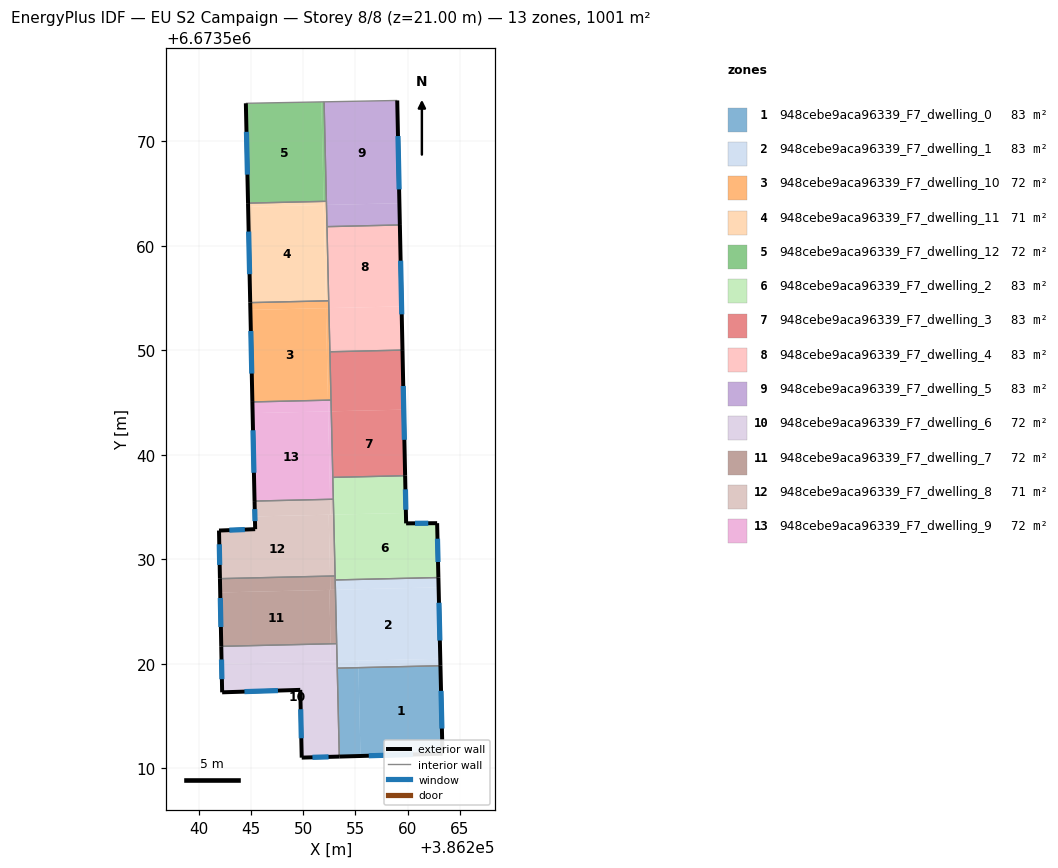
=== STOREY PLAN SPEC (per zone: floor XY polygon, exterior-wall plan segments, windows/doors) ===
zone 1: 948cebe9aca96339_F7_dwelling_0  (83.4 m²)
  floor: (386263.14, 6673519.80) (386263.34, 6673511.38) (386255.49, 6673511.17) (386255.29, 6673519.62)
  floor: (386255.29, 6673519.62) (386255.49, 6673511.17) (386253.46, 6673511.11) (386253.27, 6673519.57)
  exterior wall: (386263.34, 6673511.38) – (386263.14, 6673519.80)  [8.4 m]
    window: (386263.28, 6673513.79) – (386263.20, 6673517.40)  [4.6 m²]
  exterior wall: (386253.46, 6673511.11) – (386263.34, 6673511.38)  [9.9 m]
    window: (386256.28, 6673511.19) – (386260.52, 6673511.31)  [5.4 m²]
  interior walls: 2
zone 2: 948cebe9aca96339_F7_dwelling_1  (83.4 m²)
  floor: (386262.97, 6673527.30) (386263.13, 6673520.47) (386253.25, 6673520.24) (386253.09, 6673527.07)
  floor: (386263.13, 6673520.47) (386263.14, 6673519.80) (386255.29, 6673519.62) (386255.28, 6673520.29)
  floor: (386262.95, 6673528.24) (386262.97, 6673527.30) (386253.09, 6673527.07) (386253.07, 6673528.01)
  floor: (386255.28, 6673520.29) (386255.29, 6673519.62) (386253.27, 6673519.57) (386253.25, 6673520.24)
  exterior wall: (386263.14, 6673519.80) – (386262.95, 6673528.24)  [8.4 m]
    window: (386263.09, 6673522.21) – (386263.00, 6673525.83)  [4.7 m²]
  interior walls: 4
zone 3: 948cebe9aca96339_F7_dwelling_10  (71.5 m²)
  floor: (386252.18, 6673554.03) (386252.38, 6673545.22) (386245.14, 6673545.05) (386244.95, 6673553.86)
  floor: (386252.18, 6673554.73) (386252.20, 6673554.03) (386252.18, 6673554.03) (386244.95, 6673553.86) (386244.93, 6673554.56)
  floor: (386252.45, 6673554.73) (386252.46, 6673554.03) (386252.20, 6673554.03) (386252.18, 6673554.73)
  floor: (386252.46, 6673554.03) (386252.67, 6673545.23) (386252.38, 6673545.22) (386252.18, 6673554.03)
  exterior wall: (386244.93, 6673554.56) – (386245.14, 6673545.05)  [9.5 m]
    window: (386244.99, 6673551.84) – (386245.08, 6673547.77)  [5.2 m²]
  interior walls: 4
zone 4: 948cebe9aca96339_F7_dwelling_11  (71.5 m²)
  floor: (386251.97, 6673563.90) (386252.18, 6673554.73) (386244.93, 6673554.56) (386244.73, 6673563.73)
  floor: (386251.96, 6673564.25) (386251.97, 6673563.90) (386244.73, 6673563.73) (386244.73, 6673564.08)
  floor: (386252.23, 6673564.25) (386252.23, 6673563.91) (386251.97, 6673563.90) (386251.96, 6673564.25)
  floor: (386252.23, 6673563.91) (386252.45, 6673554.73) (386252.18, 6673554.73) (386251.97, 6673563.90)
  exterior wall: (386244.73, 6673564.08) – (386244.93, 6673554.56)  [9.5 m]
    window: (386244.79, 6673561.36) – (386244.88, 6673557.28)  [5.2 m²]
  interior walls: 4
zone 5: 948cebe9aca96339_F7_dwelling_12  (71.5 m²)
  floor: (386251.74, 6673573.77) (386251.96, 6673564.25) (386244.73, 6673564.08) (386244.52, 6673573.63)
  floor: (386252.01, 6673573.77) (386252.23, 6673564.25) (386251.96, 6673564.25) (386251.74, 6673573.77)
  exterior wall: (386244.52, 6673573.63) – (386244.73, 6673564.08)  [9.6 m]
    window: (386244.58, 6673570.90) – (386244.67, 6673566.81)  [5.3 m²]
  interior walls: 3
zone 6: 948cebe9aca96339_F7_dwelling_2  (83.4 m²)
  floor: (386262.83, 6673533.45) (386262.95, 6673528.24) (386253.07, 6673528.01) (386252.92, 6673534.27) (386259.84, 6673534.43) (386259.86, 6673533.43)
  floor: (386259.76, 6673537.99) (386259.84, 6673534.43) (386252.92, 6673534.27) (386252.84, 6673537.83)
  exterior wall: (386259.86, 6673533.43) – (386259.76, 6673537.99)  [4.6 m]
    window: (386259.83, 6673534.73) – (386259.79, 6673536.69)  [2.5 m²]
  exterior wall: (386262.83, 6673533.45) – (386259.86, 6673533.43)  [3.0 m]
    window: (386261.98, 6673533.44) – (386260.71, 6673533.43)  [1.6 m²]
  exterior wall: (386262.95, 6673528.24) – (386262.83, 6673533.45)  [5.2 m]
    window: (386262.91, 6673529.73) – (386262.86, 6673531.96)  [2.9 m²]
  interior walls: 5
zone 7: 948cebe9aca96339_F7_dwelling_3  (83.4 m²)
  floor: (386259.63, 6673544.31) (386259.76, 6673537.99) (386252.84, 6673537.83) (386252.69, 6673544.15)
  floor: (386259.51, 6673550.01) (386259.63, 6673544.31) (386252.69, 6673544.15) (386252.56, 6673549.85)
  exterior wall: (386259.76, 6673537.99) – (386259.51, 6673550.01)  [12.0 m]
    window: (386259.69, 6673541.43) – (386259.58, 6673546.58)  [6.6 m²]
  interior walls: 4
zone 8: 948cebe9aca96339_F7_dwelling_4  (83.4 m²)
  floor: (386259.26, 6673561.99) (386259.42, 6673554.20) (386252.46, 6673554.03) (386252.28, 6673561.83)
  floor: (386259.42, 6673554.20) (386259.51, 6673550.01) (386252.56, 6673549.85) (386252.46, 6673554.03)
  exterior wall: (386259.51, 6673550.01) – (386259.26, 6673561.99)  [12.0 m]
    window: (386259.44, 6673553.44) – (386259.33, 6673558.57)  [6.6 m²]
  interior walls: 4
zone 9: 948cebe9aca96339_F7_dwelling_5  (83.4 m²)
  floor: (386259.01, 6673573.91) (386259.21, 6673564.07) (386252.23, 6673563.91) (386252.01, 6673573.77)
  floor: (386259.21, 6673564.07) (386259.26, 6673561.99) (386252.28, 6673561.83) (386252.23, 6673563.91)
  exterior wall: (386259.26, 6673561.99) – (386259.01, 6673573.91)  [11.9 m]
    window: (386259.19, 6673565.39) – (386259.08, 6673570.50)  [6.6 m²]
  interior walls: 4
zone 10: 948cebe9aca96339_F7_dwelling_6  (71.5 m²)
  floor: (386253.25, 6673520.24) (386253.46, 6673511.11) (386249.86, 6673511.01) (386249.73, 6673517.49) (386242.25, 6673517.26) (386242.20, 6673519.99)
  floor: (386252.63, 6673521.90) (386252.67, 6673520.23) (386242.20, 6673519.99) (386242.16, 6673521.66)
  floor: (386253.21, 6673521.92) (386253.25, 6673520.24) (386252.67, 6673520.23) (386252.63, 6673521.90)
  exterior wall: (386249.86, 6673511.01) – (386253.46, 6673511.11)  [3.6 m]
    window: (386250.89, 6673511.04) – (386252.43, 6673511.08)  [2.0 m²]
  exterior wall: (386249.73, 6673517.49) – (386249.86, 6673511.01)  [6.5 m]
    window: (386249.77, 6673515.64) – (386249.83, 6673512.86)  [3.6 m²]
  exterior wall: (386242.25, 6673517.26) – (386249.73, 6673517.49)  [7.5 m]
    window: (386244.39, 6673517.33) – (386247.59, 6673517.43)  [4.1 m²]
  exterior wall: (386242.16, 6673521.66) – (386242.25, 6673517.26)  [4.4 m]
    window: (386242.19, 6673520.40) – (386242.22, 6673518.52)  [2.4 m²]
  interior walls: 3
zone 11: 948cebe9aca96339_F7_dwelling_7  (71.5 m²)
  floor: (386253.09, 6673527.07) (386253.21, 6673521.92) (386252.63, 6673521.90) (386252.51, 6673527.06)
  floor: (386252.58, 6673528.38) (386252.61, 6673527.06) (386252.51, 6673527.06) (386242.06, 6673526.82) (386242.04, 6673528.14)
  floor: (386253.06, 6673528.39) (386253.09, 6673527.07) (386252.61, 6673527.06) (386252.58, 6673528.38) (386242.04, 6673528.14) (386242.06, 6673526.82) (386252.51, 6673527.06) (386252.63, 6673521.90) (386242.16, 6673521.66) (386242.04, 6673528.14)
  exterior wall: (386242.04, 6673528.14) – (386242.16, 6673521.66)  [6.5 m]
    window: (386242.07, 6673526.29) – (386242.13, 6673523.51)  [3.6 m²]
  interior walls: 4
zone 12: 948cebe9aca96339_F7_dwelling_8  (71.5 m²)
  floor: (386252.44, 6673534.26) (386252.58, 6673528.38) (386242.04, 6673528.14) (386241.95, 6673532.74) (386245.41, 6673532.88) (386245.38, 6673534.09)
  floor: (386252.58, 6673535.73) (386252.62, 6673534.26) (386245.38, 6673534.09) (386245.35, 6673535.56)
  floor: (386252.92, 6673534.27) (386253.06, 6673528.39) (386252.58, 6673528.38) (386252.44, 6673534.26)
  floor: (386252.89, 6673535.74) (386252.92, 6673534.27) (386252.62, 6673534.26) (386252.58, 6673535.73)
  exterior wall: (386241.95, 6673532.74) – (386242.04, 6673528.14)  [4.6 m]
    window: (386241.97, 6673531.43) – (386242.01, 6673529.45)  [2.5 m²]
  exterior wall: (386245.41, 6673532.88) – (386241.95, 6673532.74)  [3.5 m]
    window: (386244.42, 6673532.84) – (386242.94, 6673532.78)  [1.9 m²]
  exterior wall: (386245.35, 6673535.56) – (386245.41, 6673532.88)  [2.7 m]
    window: (386245.37, 6673534.79) – (386245.39, 6673533.64)  [1.5 m²]
  interior walls: 3
zone 13: 948cebe9aca96339_F7_dwelling_9  (71.5 m²)
  floor: (386252.39, 6673544.15) (386252.58, 6673535.73) (386245.35, 6673535.56) (386245.17, 6673543.98)
  floor: (386252.38, 6673545.22) (386252.41, 6673544.15) (386252.39, 6673544.15) (386245.17, 6673543.98) (386245.14, 6673545.05)
  floor: (386252.69, 6673544.15) (386252.89, 6673535.74) (386252.58, 6673535.73) (386252.39, 6673544.15)
  floor: (386252.67, 6673545.23) (386252.69, 6673544.15) (386252.41, 6673544.15) (386252.38, 6673545.22)
  exterior wall: (386245.14, 6673545.05) – (386245.35, 6673535.56)  [9.5 m]
    window: (386245.20, 6673542.34) – (386245.29, 6673538.27)  [5.2 m²]
  interior walls: 4

=== DERIVED (storey summary) ===
Building: EU S2 Campaign
Storey: 8 of 8  (floor level z = 21.00 m)
Storey gross floor area: 1001.0 m²
Zones on this storey: 13
  - 948cebe9aca96339_F7_dwelling_0: floor 83.4 m²; exterior wall 18.3 m (54.9 m²); 2 window(s) 10.1 m²; WWR 18.4%
  - 948cebe9aca96339_F7_dwelling_1: floor 83.4 m²; exterior wall 8.4 m (25.3 m²); 1 window(s) 4.7 m²; WWR 18.4%
  - 948cebe9aca96339_F7_dwelling_10: floor 71.5 m²; exterior wall 9.5 m (28.5 m²); 1 window(s) 5.2 m²; WWR 18.4%
  - 948cebe9aca96339_F7_dwelling_11: floor 71.5 m²; exterior wall 9.5 m (28.6 m²); 1 window(s) 5.2 m²; WWR 18.4%
  - 948cebe9aca96339_F7_dwelling_12: floor 71.5 m²; exterior wall 9.6 m (28.7 m²); 1 window(s) 5.3 m²; WWR 18.4%
  - 948cebe9aca96339_F7_dwelling_2: floor 83.4 m²; exterior wall 12.7 m (38.2 m²); 3 window(s) 7.0 m²; WWR 18.4%
  - 948cebe9aca96339_F7_dwelling_3: floor 83.4 m²; exterior wall 12.0 m (36.1 m²); 1 window(s) 6.6 m²; WWR 18.4%
  - 948cebe9aca96339_F7_dwelling_4: floor 83.4 m²; exterior wall 12.0 m (35.9 m²); 1 window(s) 6.6 m²; WWR 18.4%
  - 948cebe9aca96339_F7_dwelling_5: floor 83.4 m²; exterior wall 11.9 m (35.8 m²); 1 window(s) 6.6 m²; WWR 18.4%
  - 948cebe9aca96339_F7_dwelling_6: floor 71.5 m²; exterior wall 22.0 m (65.9 m²); 4 window(s) 12.1 m²; WWR 18.4%
  - 948cebe9aca96339_F7_dwelling_7: floor 71.5 m²; exterior wall 6.5 m (19.4 m²); 1 window(s) 3.6 m²; WWR 18.4%
  - 948cebe9aca96339_F7_dwelling_8: floor 71.5 m²; exterior wall 10.8 m (32.3 m²); 3 window(s) 5.9 m²; WWR 18.4%
  - 948cebe9aca96339_F7_dwelling_9: floor 71.5 m²; exterior wall 9.5 m (28.5 m²); 1 window(s) 5.2 m²; WWR 18.4%
Zone adjacency (shared interzone walls):
  - 948cebe9aca96339_F7_dwelling_0 ↔ 948cebe9aca96339_F7_dwelling_1
  - 948cebe9aca96339_F7_dwelling_0 ↔ 948cebe9aca96339_F7_dwelling_6
  - 948cebe9aca96339_F7_dwelling_1 ↔ 948cebe9aca96339_F7_dwelling_2
  - 948cebe9aca96339_F7_dwelling_1 ↔ 948cebe9aca96339_F7_dwelling_6
  - 948cebe9aca96339_F7_dwelling_1 ↔ 948cebe9aca96339_F7_dwelling_7
  - 948cebe9aca96339_F7_dwelling_10 ↔ 948cebe9aca96339_F7_dwelling_11
  - 948cebe9aca96339_F7_dwelling_10 ↔ 948cebe9aca96339_F7_dwelling_3
  - 948cebe9aca96339_F7_dwelling_10 ↔ 948cebe9aca96339_F7_dwelling_4
  - 948cebe9aca96339_F7_dwelling_10 ↔ 948cebe9aca96339_F7_dwelling_9
  - 948cebe9aca96339_F7_dwelling_11 ↔ 948cebe9aca96339_F7_dwelling_12
  - 948cebe9aca96339_F7_dwelling_11 ↔ 948cebe9aca96339_F7_dwelling_4
  - 948cebe9aca96339_F7_dwelling_11 ↔ 948cebe9aca96339_F7_dwelling_5
  - 948cebe9aca96339_F7_dwelling_12 ↔ 948cebe9aca96339_F7_dwelling_5
  - 948cebe9aca96339_F7_dwelling_2 ↔ 948cebe9aca96339_F7_dwelling_3
  - 948cebe9aca96339_F7_dwelling_2 ↔ 948cebe9aca96339_F7_dwelling_7
  - 948cebe9aca96339_F7_dwelling_2 ↔ 948cebe9aca96339_F7_dwelling_8
  - 948cebe9aca96339_F7_dwelling_2 ↔ 948cebe9aca96339_F7_dwelling_9
  - 948cebe9aca96339_F7_dwelling_3 ↔ 948cebe9aca96339_F7_dwelling_4
  - 948cebe9aca96339_F7_dwelling_3 ↔ 948cebe9aca96339_F7_dwelling_9
  - 948cebe9aca96339_F7_dwelling_4 ↔ 948cebe9aca96339_F7_dwelling_5
  - 948cebe9aca96339_F7_dwelling_6 ↔ 948cebe9aca96339_F7_dwelling_7
  - 948cebe9aca96339_F7_dwelling_7 ↔ 948cebe9aca96339_F7_dwelling_8
  - 948cebe9aca96339_F7_dwelling_8 ↔ 948cebe9aca96339_F7_dwelling_9